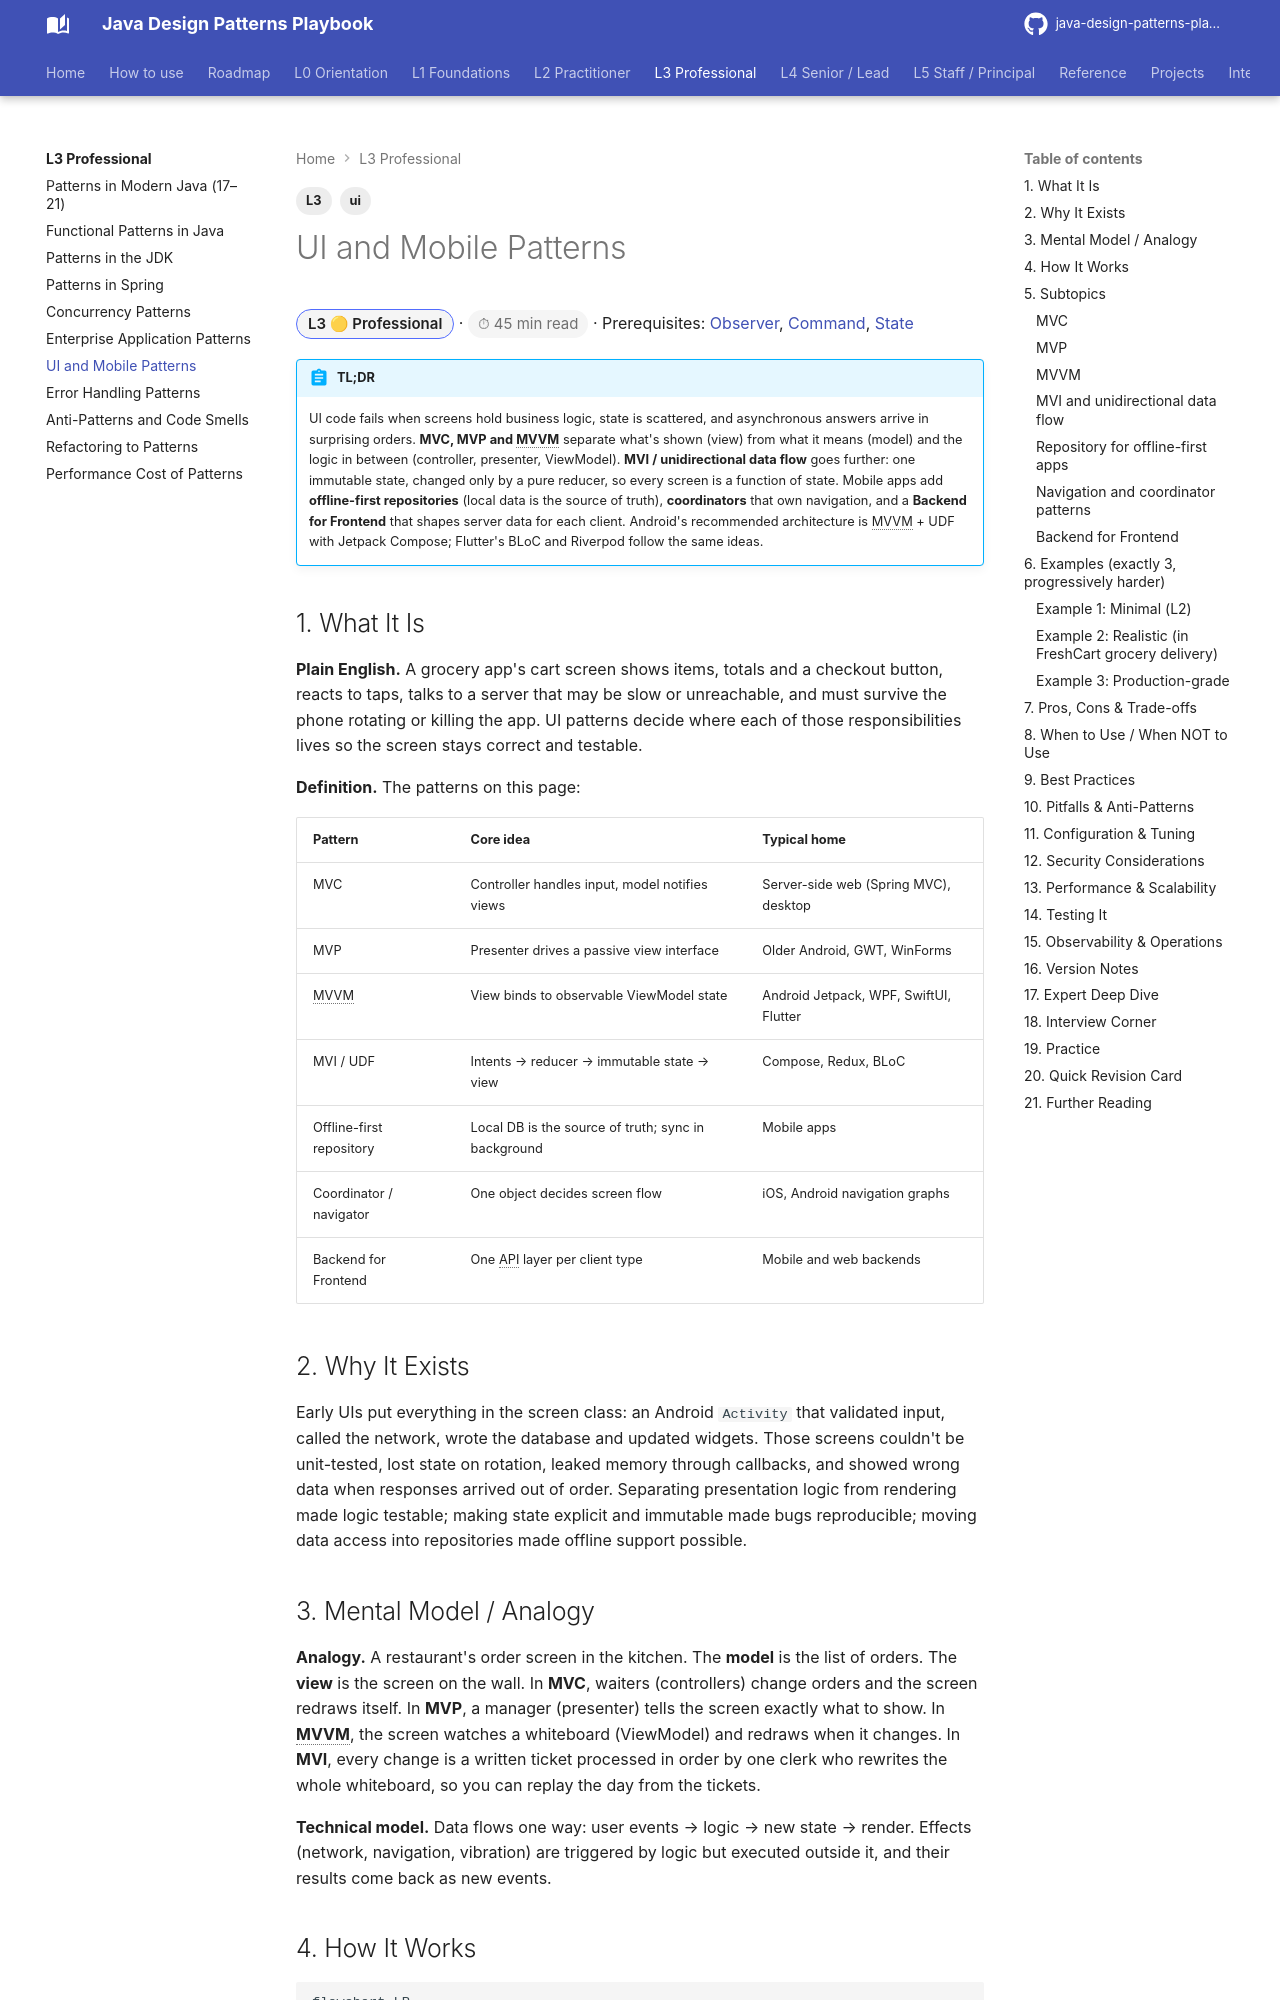

repository: khiruashish/java-design-pattern-mobile-app · page: l3-professional/ui-and-mobile-patterns/index.html · generator: mkdocs

---
tags: [L3, ui]
---
# UI and Mobile Patterns

<span class="badge-l3">L3 🟡 Professional</span> · <span class="read-time">⏱ 45 min read</span> · Prerequisites: [Observer](../l1-foundations/observer.md), [Command](../l2-practitioner/command.md), [State](../l2-practitioner/state.md)

!!! abstract "TL;DR"
    UI code fails when screens hold business logic, state is scattered, and asynchronous answers arrive in surprising orders. **MVC, MVP and MVVM** separate what's shown (view) from what it means (model) and the logic in between (controller, presenter, ViewModel). **MVI / unidirectional data flow** goes further: one immutable state, changed only by a pure reducer, so every screen is a function of state. Mobile apps add **offline-first repositories** (local data is the source of truth), **coordinators** that own navigation, and a **Backend for Frontend** that shapes server data for each client. Android's recommended architecture is MVVM + UDF with Jetpack Compose; Flutter's BLoC and Riverpod follow the same ideas.
